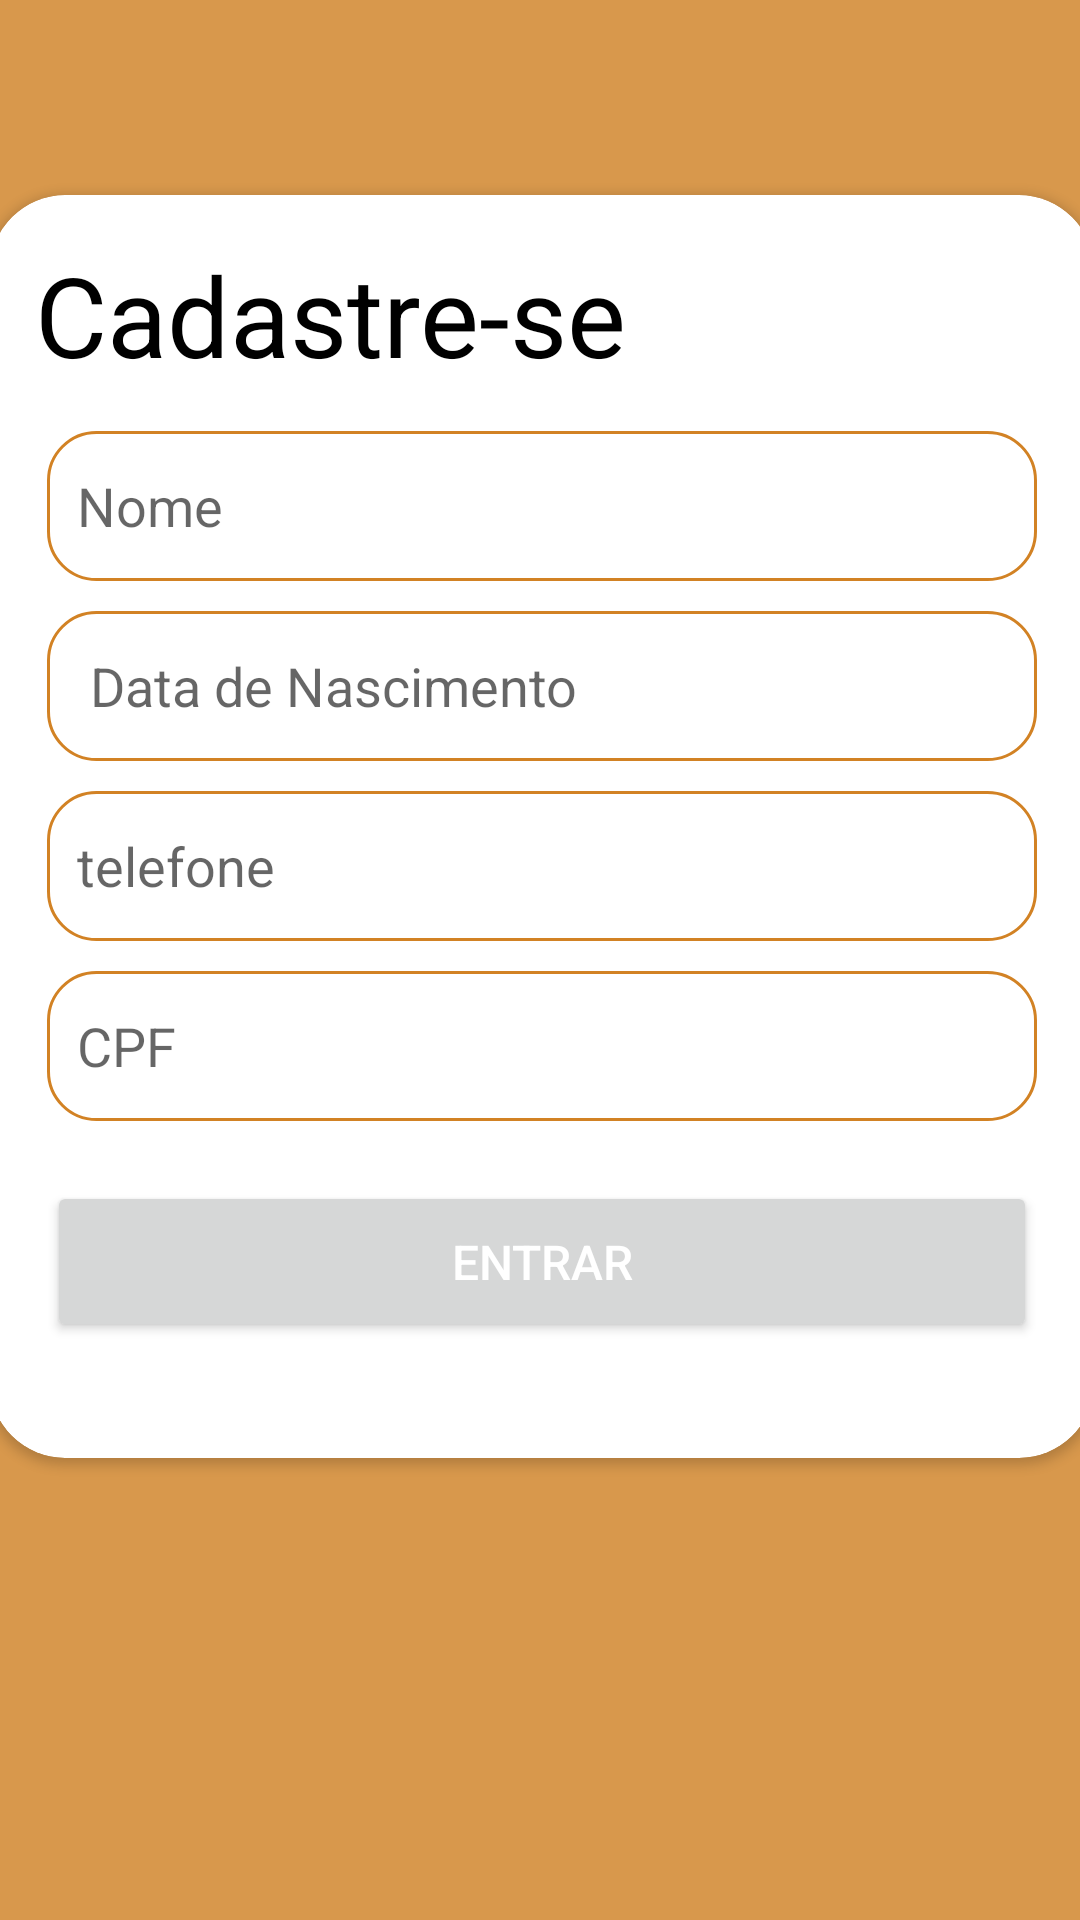

Android layout source for this screen:
<!-- AndroidManifest.xml: application theme Theme.EveryPets -->
<!-- res/layout/activity_cadastro.xml -->
<?xml version="1.0" encoding="utf-8"?>
<androidx.constraintlayout.widget.ConstraintLayout xmlns:android="http://schemas.android.com/apk/res/android"
    xmlns:app="http://schemas.android.com/apk/res-auto"
    xmlns:tools="http://schemas.android.com/tools"
    android:layout_width="match_parent"
    android:layout_height="match_parent"
    android:background="@color/secundaria"
    >

    <androidx.constraintlayout.widget.ConstraintLayout
        android:layout_width="match_parent"
        android:layout_height="50dp"
        tools:ignore="MissingConstraints">

        <ImageView
            android:layout_width="30dp"
            android:layout_height="30dp"
            android:layout_margin="5dp"
            android:src="@drawable/sair"
            app:layout_constraintBottom_toBottomOf="parent"
            app:layout_constraintTop_toTopOf="parent"
            tools:layout_editor_absoluteX="16dp" />

    </androidx.constraintlayout.widget.ConstraintLayout>

    <androidx.cardview.widget.CardView
        android:layout_width="368dp"
        android:layout_height="421dp"
        android:layout_marginTop="65dp"
        app:cardCornerRadius="25dp"
        app:layout_constraintEnd_toEndOf="parent"
        app:layout_constraintHorizontal_bias="0.495"
        app:layout_constraintStart_toStartOf="parent"
        app:layout_constraintTop_toTopOf="parent"
        tools:ignore="MissingConstraints">

        <TextView
            android:layout_width="match_parent"
            android:layout_height="wrap_content"
            android:layout_margin="15sp"
            android:text="Cadastre-se"
            android:textColor="@color/black"
            android:textSize="37sp" />

        <androidx.constraintlayout.widget.ConstraintLayout
            android:layout_width="match_parent"
            android:layout_height="match_parent"
            android:backgroundTint="@color/black">


            <EditText
                android:id="@+id/ed_nome"
                android:layout_width="330dp"
                android:layout_height="50dp"

                android:background="@drawable/edit_text"
                android:hapticFeedbackEnabled="true"
                android:hint="Nome"


                android:inputType="textEmailAddress"
                android:padding="10dp"
                app:layout_constraintBottom_toBottomOf="parent"
                app:layout_constraintEnd_toEndOf="parent"
                app:layout_constraintStart_toStartOf="parent"
                app:layout_constraintTop_toTopOf="parent"
                app:layout_constraintVertical_bias="0.212" />

            <EditText
                android:id="@+id/ed_data_nascimento"
                android:layout_width="330dp"

                android:layout_height="50dp"
                android:layout_margin="10dp"
                android:padding="10dp"

                android:background="@drawable/edit_text"

                android:hint=" Data de Nascimento"
                app:layout_constraintEnd_toEndOf="@+id/ed_nome"
                app:layout_constraintStart_toStartOf="@+id/ed_nome"
                app:layout_constraintTop_toBottomOf="@+id/ed_nome" />

            <EditText
                android:id="@+id/ed_telefone"
                android:layout_width="330dp"
                android:layout_height="50dp"
                android:layout_margin="10dp"
                android:background="@drawable/edit_text"
                android:padding="10dp"

                android:hint="telefone"
                app:layout_constraintEnd_toEndOf="@+id/ed_data_nascimento"
                app:layout_constraintStart_toStartOf="@+id/ed_data_nascimento"
                app:layout_constraintTop_toBottomOf="@+id/ed_data_nascimento" />

            <EditText
                android:id="@+id/ed_cpf"
                android:layout_width="330dp"
                android:layout_height="50dp"
                android:layout_margin="10dp"
                android:background="@drawable/edit_text"
                android:padding="10dp"

                android:hint="CPF"
                app:layout_constraintEnd_toEndOf="@+id/ed_telefone"
                app:layout_constraintStart_toStartOf="@+id/ed_telefone"
                app:layout_constraintTop_toBottomOf="@+id/ed_telefone" />

            <Button
                android:id="@+id/btn_login_cadastro_usuario"
                android:layout_width="330dp"
                android:layout_height="wrap_content"

                android:layout_margin="20dp"
                android:padding="16dp"
                android:text="Entrar"
                android:textAllCaps="true"
                android:textColor="@android:color/white"
                android:textSize="16sp"


                app:cornerRadius="15dp"
                app:layout_constraintEnd_toEndOf="@+id/ed_cpf"
                app:layout_constraintStart_toStartOf="@+id/ed_cpf"
                app:layout_constraintTop_toBottomOf="@+id/ed_cpf" />


        </androidx.constraintlayout.widget.ConstraintLayout>


    </androidx.cardview.widget.CardView>

</androidx.constraintlayout.widget.ConstraintLayout>
<!-- resources referenced by this layout -->
<resources>
  <color name="black">#FF000000</color>
  <color name="secundaria">#D8984C</color>
  <!-- drawable edit_text (drawable) -->
  <?xml version="1.0" encoding="utf-8"?>
  <shape android:shape="rectangle"
      xmlns:android="http://schemas.android.com/apk/res/android">
  
      <stroke
          android:color="@color/primary"
          android:width="1dp"
          />
  
      <corners android:radius="16dp"/>
  
  </shape>
  <style name="Theme.EveryPets" parent="Theme.MaterialComponents.DayNight.DarkActionBar">
          
          <item name="colorPrimary">#D28224</item>
          <item name="colorPrimaryVariant">#D8984C</item>
          <item name="colorOnPrimary">@color/white</item>
          
          <item name="colorSecondary">@color/teal_200</item>
          <item name="colorSecondaryVariant">@color/teal_700</item>
          <item name="colorOnSecondary">@color/black</item>
          
          <item name="android:statusBarColor" tools:targetApi="l">?attr/colorPrimaryVariant</item>
          
      </style>
  <color name="primary">#D28224</color>
  <color name="white">#FFFFFFFF</color>
  <color name="teal_200">#FF03DAC5</color>
  <color name="teal_700">#FF018786</color>
</resources>
